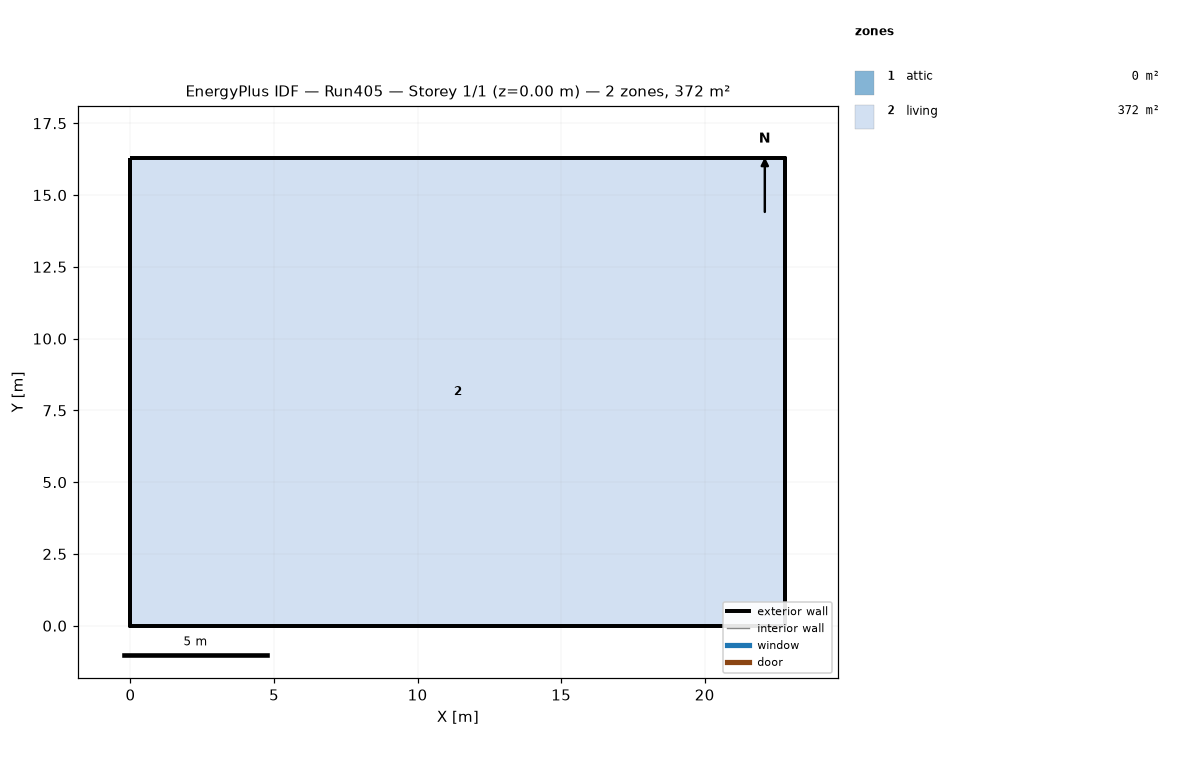
=== STOREY PLAN SPEC (per zone: floor XY polygon, exterior-wall plan segments, windows/doors) ===
zone 1: attic  (0.0 m²)
  exterior wall: (22.81, 0.00) – (22.81, 16.29) – (22.81, 8.15)  [24.4 m]
  exterior wall: (0.00, 16.29) – (0.00, 0.00) – (0.00, 8.15)  [24.4 m]
zone 2: living  (371.6 m²)
  floor: (0.00, 0.00) (0.00, 16.29) (22.81, 16.29) (22.81, 0.00)
  exterior wall: (0.00, 0.00) – (22.81, 0.00)  [22.8 m]
  exterior wall: (22.81, 0.00) – (22.81, 16.29)  [16.3 m]
  exterior wall: (22.81, 16.29) – (0.00, 16.29)  [22.8 m]
  exterior wall: (0.00, 16.29) – (0.00, 0.00)  [16.3 m]

=== DERIVED (storey summary) ===
Building: Run405
Storey: 1 of 1  (floor level z = 0.00 m)
Storey gross floor area: 371.6 m²
Zones on this storey: 2
  - attic: floor 0.0 m²; exterior wall 48.9 m (22.3 m²); WWR 0.0%
  - living: floor 371.6 m²; exterior wall 78.2 m (381.4 m²); WWR 0.0%
Zone adjacency: (none detected)